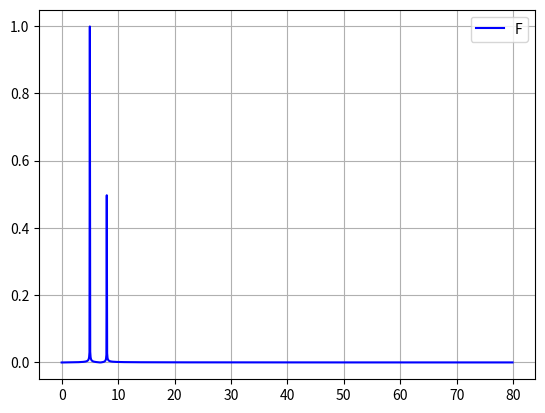

Recreate this plot in Python.
from scipy.fft import fft, fftfreq
import numpy as np
import matplotlib.pyplot as plt

############################### USER OPTIONS ############################

# Select Frequencies
f1 = 5e3
f2 = 8e3

# Select sampling options
num_T = 120 # Picks frequency resolution
max_harm = 1
min_pts = 20 # Picks max frequency

####################### CREATE VARS FROM USER OPTIONS ####################

# sampling parameters
t_max = num_T/f2
num_pts = min_pts*max_harm*num_T

# Create time array
t = np.linspace(0.0, t_max, num_pts)
dt = t[1]-t[0]

######################## CREATE WAVEFORM ################################

y = np.sin(f1*2*np.pi*t) + 0.5*np.sin(f2*2.0*np.pi*t)

################# PROCESS WAVEFORM & EXECUTE FFT #######################

# Run FFT
spec_raw = fft(y)[:num_pts//2]

# Fix magnitude to compensate for number of points
spec = 2.0/num_pts*np.abs(spec_raw)

# Calculate X axis
spec_freqs = fftfreq(num_pts,dt)[:num_pts//2]
spec_freqs_KHz = spec_freqs/1e3

##################### CALCULATE AND PRINT STATS ##########################

# freq_step = round((spec_freqs[2]-spec_freqs[1])/1e1)*1e2
freq_step = spec_freqs[2]-spec_freqs[1]

print(f"No. Periods: {num_T}")
print(f"No. Harmonics: {max_harm}")
print(f"Min. Pnts: {min_pts}")
print(f"-------------------------------------")
print(f"t max: {t_max*1e3} ms")
print(f"No. Points: {num_pts}")
print(f"dt: {round(dt*1e8)/1e2} us")
print(f"-------------------------------------")
print(f"Max Display Freq: {round(np.max(spec_freqs)/1e1)*1e2} KHz")
print(f"Display Freq Step: {freq_step} KHz")

######################## PLOT RESULTS ###############################

plt.plot(spec_freqs_KHz, spec, '-b')
plt.legend('FFT')
plt.grid()
plt.show()